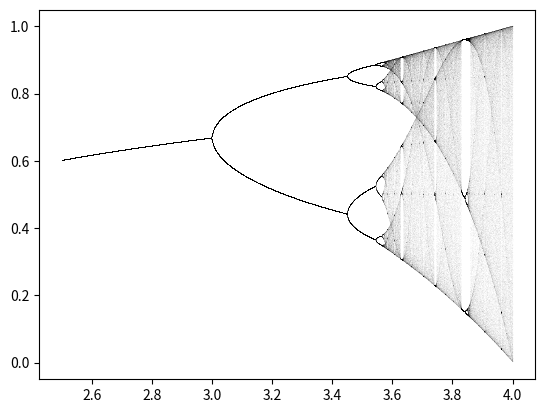

This figure's Python source:
import numpy as np
import matplotlib
from matplotlib import pyplot

def logistic(r, x):
    return r * x * (1 - x)

iterations = 1000
last = 100

n = 10000
r = np.linspace(2.5, 4.0, n)
x = np.ones(n) * 1e-5

for i in range(iterations):
    x = logistic(r, x)
    if i >= (iterations - last):
        matplotlib.pyplot.plot(r, x, ',k', alpha=.01)

